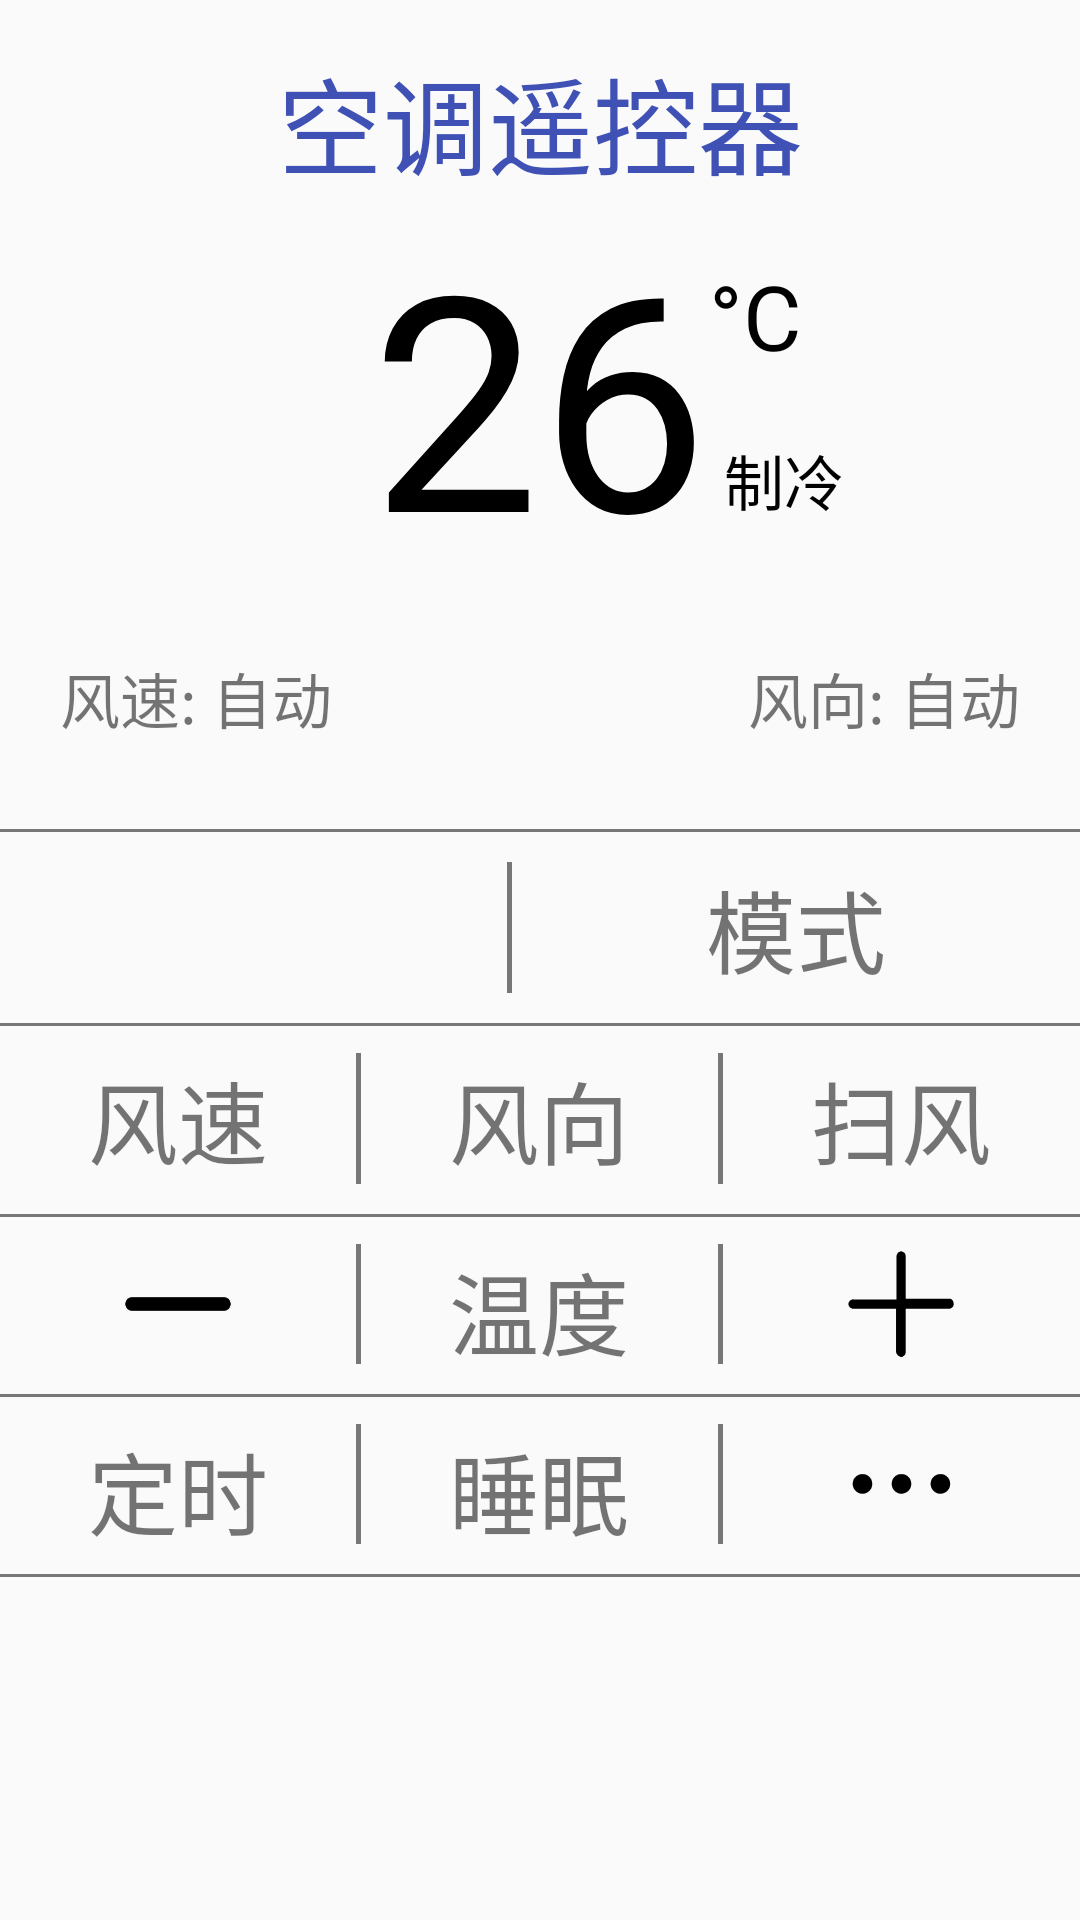

Produce the Android XML layout that renders to this screen, including the resource entries it uses.
<!-- AndroidManifest.xml: application theme AppTheme -->
<!-- res/layout/activity_ac_detail.xml -->
<?xml version="1.0" encoding="utf-8"?>
<android.support.constraint.ConstraintLayout xmlns:android="http://schemas.android.com/apk/res/android"
xmlns:app="http://schemas.android.com/apk/res-auto"
xmlns:tools="http://schemas.android.com/tools"
android:layout_width="match_parent"
android:layout_height="match_parent"
tools:context=".MainActivity">

    <TextView
        android:id="@+id/controll_name"
        android:layout_width="wrap_content"
        android:layout_height="wrap_content"
        android:text="空调遥控器"
        app:layout_constraintLeft_toLeftOf="parent"
        app:layout_constraintRight_toRightOf="parent"
        app:layout_constraintTop_toTopOf="parent"
        android:layout_marginTop="15dp"
        android:textSize="35dp"
        android:textColor="@color/colorPrimary"
        />

    <android.support.constraint.ConstraintLayout
        app:layout_constraintTop_toTopOf="parent"
        android:layout_marginTop="25dp"
        android:id="@+id/temperature"
        android:layout_width="match_parent"
        android:layout_height="wrap_content">

        <TextView
            android:id="@+id/number"
            android:layout_width="wrap_content"
            android:layout_height="wrap_content"
            app:layout_constraintLeft_toLeftOf="parent"
            app:layout_constraintRight_toRightOf="parent"
            app:layout_constraintTop_toTopOf="parent"
            android:layout_marginTop="40dp"
            android:textSize="100dp"
            android:text="26"
            android:textColor="#000000"
            />

        <TextView
            android:id="@+id/oc"
            android:layout_width="wrap_content"
            android:layout_height="wrap_content"
            app:layout_constraintLeft_toRightOf="@id/number"
            app:layout_constraintTop_toTopOf="parent"
            android:layout_marginTop="60dp"
            android:textSize="30dp"
            android:text="°C"
            android:textColor="#000000"
            />

        <TextView
            android:id="@+id/mode"
            android:layout_width="wrap_content"
            android:layout_height="wrap_content"
            app:layout_constraintLeft_toRightOf="@id/number"
            app:layout_constraintTop_toBottomOf="@id/oc"
            android:layout_marginTop="20dp"
            android:layout_marginLeft="5dp"
            android:textSize="20dp"
            android:text="制冷"
            android:textColor="#000000"
            />

        <TextView
            android:id="@+id/wind_speed"
            android:layout_width="wrap_content"
            android:layout_height="wrap_content"
            app:layout_constraintLeft_toLeftOf="parent"
            app:layout_constraintTop_toBottomOf="@id/number"
            android:layout_marginLeft="20dp"
            android:layout_marginTop="20dp"
            android:textSize="20dp"
            android:text="风速: 自动"
            />
        <TextView
            android:id="@+id/wind_direction"
            android:layout_width="wrap_content"
            android:layout_height="wrap_content"
            app:layout_constraintRight_toRightOf="parent"
            app:layout_constraintTop_toBottomOf="@id/number"
            android:layout_marginRight="20dp"
            android:layout_marginTop="20dp"
            android:textSize="20dp"
            android:text="风向: 自动"
            />
    </android.support.constraint.ConstraintLayout>

    <LinearLayout xmlns:android="http://schemas.android.com/apk/res/android"
        app:layout_constraintTop_toBottomOf="@id/temperature"
        android:id="@+id/open_banner"
        android:layout_width="match_parent"
        android:layout_marginTop="40dp"
        android:layout_height="wrap_content"
        android:orientation="horizontal">

        <ImageView
            android:id="@+id/open_but"
            android:layout_width="40dp"
            android:layout_height="40dp"
            android:layout_weight="1"
            android:src="@drawable/open"
            />

        <View
            android:layout_width="1.5dp"
            android:layout_height="match_parent"
            android:background="#777777"/>

        <TextView
            android:id="@+id/mode_but"
            android:layout_width="wrap_content"
            android:layout_height="wrap_content"
            android:layout_weight="1"
            android:gravity="center_horizontal"
            android:text="模式"
            android:textSize="30dp"
            />
    </LinearLayout>
    <LinearLayout xmlns:android="http://schemas.android.com/apk/res/android"
        app:layout_constraintTop_toBottomOf="@id/open_banner"
        android:id="@+id/wind_banner"
        android:layout_width="match_parent"
        android:layout_marginTop="20dp"
        android:layout_height="wrap_content"
        android:orientation="horizontal">

        <TextView
            android:id="@+id/speed_but"
            android:layout_width="wrap_content"
            android:layout_height="wrap_content"
            android:layout_weight="1"
            android:gravity="center_horizontal"
            android:text="风速"
            android:textSize="30dp"
            />

        <View
            android:layout_width="1.5dp"
            android:layout_height="match_parent"
            android:background="#777777"/>
        <TextView
            android:id="@+id/direction_but"
            android:layout_width="wrap_content"
            android:layout_height="wrap_content"
            android:layout_weight="1"
            android:gravity="center_horizontal"
            android:text="风向"
            android:textSize="30dp"
            />

        <View
            android:layout_width="1.5dp"
            android:layout_height="match_parent"
            android:background="#777777"/>
        <TextView
            android:id="@+id/sao_but"
            android:layout_width="wrap_content"
            android:layout_height="wrap_content"
            android:layout_weight="1"
            android:gravity="center_horizontal"
            android:text="扫风"
            android:textSize="30dp"
            />
    </LinearLayout>

    <LinearLayout xmlns:android="http://schemas.android.com/apk/res/android"
        app:layout_constraintTop_toBottomOf="@id/wind_banner"
        android:id="@+id/increase_banner"
        android:layout_width="match_parent"
        android:layout_marginTop="20dp"
        android:layout_height="wrap_content"
        android:orientation="horizontal">

        <ImageView
            android:id="@+id/decrease_but"
            android:layout_width="40dp"
            android:layout_height="40dp"
            android:layout_weight="1"
            android:src="@drawable/decrease"
            />

        <View
            android:layout_width="1.5dp"
            android:layout_height="match_parent"
            android:background="#777777"/>

        <TextView
            android:layout_width="40dp"
            android:layout_height="40dp"
            android:layout_weight="1"
            android:gravity="center_horizontal"
            android:text="温度"
            android:textSize="30dp"
            />

        <View
            android:layout_width="1.5dp"
            android:layout_height="match_parent"
            android:background="#777777"/>

        <ImageView
            android:id="@+id/increase_but"
            android:layout_width="40dp"
            android:layout_height="40dp"
            android:layout_weight="1"
            android:src="@drawable/increase"
            />
    </LinearLayout>

    <LinearLayout xmlns:android="http://schemas.android.com/apk/res/android"
        app:layout_constraintTop_toBottomOf="@id/increase_banner"
        android:id="@+id/time_banner"
        android:layout_width="match_parent"
        android:layout_marginTop="20dp"
        android:layout_height="40dp"
        android:orientation="horizontal">

        <TextView
            android:id="@+id/time_but"
            android:layout_width="40dp"
            android:layout_height="40dp"
            android:layout_weight="1"
            android:gravity="center_horizontal"
            android:text="定时"
            android:textSize="30dp"
            />

        <View
            android:layout_width="1.5dp"
            android:layout_height="match_parent"
            android:background="#777777"/>

        <TextView
            android:id="@+id/sleep_but"
            android:layout_width="40dp"
            android:layout_height="40dp"
            android:layout_weight="1"
            android:gravity="center_horizontal"
            android:text="睡眠"
            android:textSize="30dp"
            />

        <View
            android:layout_width="1.5dp"
            android:layout_height="match_parent"
            android:background="#777777"/>

        <ImageView
            android:id="@+id/more_but"
            android:layout_width="40dp"
            android:layout_height="40dp"
            android:layout_weight="1"
            android:src="@drawable/more"
            />
    </LinearLayout>


    <View
        app:layout_constraintTop_toBottomOf="@id/wind_banner"
        android:layout_marginTop="10dp"
        android:layout_width="match_parent"
        android:layout_height="1dp"
        android:background="#777777"/>

    <View
        app:layout_constraintTop_toBottomOf="@id/open_banner"
        android:layout_marginTop="10dp"
        android:layout_width="match_parent"
        android:layout_height="1dp"
        android:background="#777777"/>

    <View
        app:layout_constraintBottom_toTopOf="@id/open_banner"
        android:layout_marginBottom="10dp"
        android:layout_width="match_parent"
        android:layout_height="1dp"
        android:background="#777777"/>

    <View
        app:layout_constraintTop_toBottomOf="@id/increase_banner"
        android:layout_marginTop="10dp"
        android:layout_width="match_parent"
        android:layout_height="1dp"
        android:background="#777777"/>

    <View
        app:layout_constraintTop_toBottomOf="@id/time_banner"
        android:layout_marginTop="10dp"
        android:layout_width="match_parent"
        android:layout_height="1dp"
        android:background="#777777"/>

</android.support.constraint.ConstraintLayout>
<!-- resources referenced by this layout -->
<resources>
  <color name="colorPrimary">#3F51B5</color>
  <!-- drawable decrease: png bitmap (drawable, 1885 bytes) -->
  <!-- drawable increase: png bitmap (drawable, 2544 bytes) -->
  <!-- drawable more: png bitmap (drawable, 2485 bytes) -->
  <style name="AppTheme" parent="Base.Theme.AppCompat.Light.DarkActionBar">
          
          <item name="colorPrimary">@color/colorPrimary</item>
          <item name="colorPrimaryDark">@color/colorPrimaryDark</item>
          <item name="colorAccent">@color/colorAccent</item>
      </style>
  <color name="colorPrimaryDark">#303F9F</color>
  <color name="colorAccent">#FF4081</color>
</resources>
